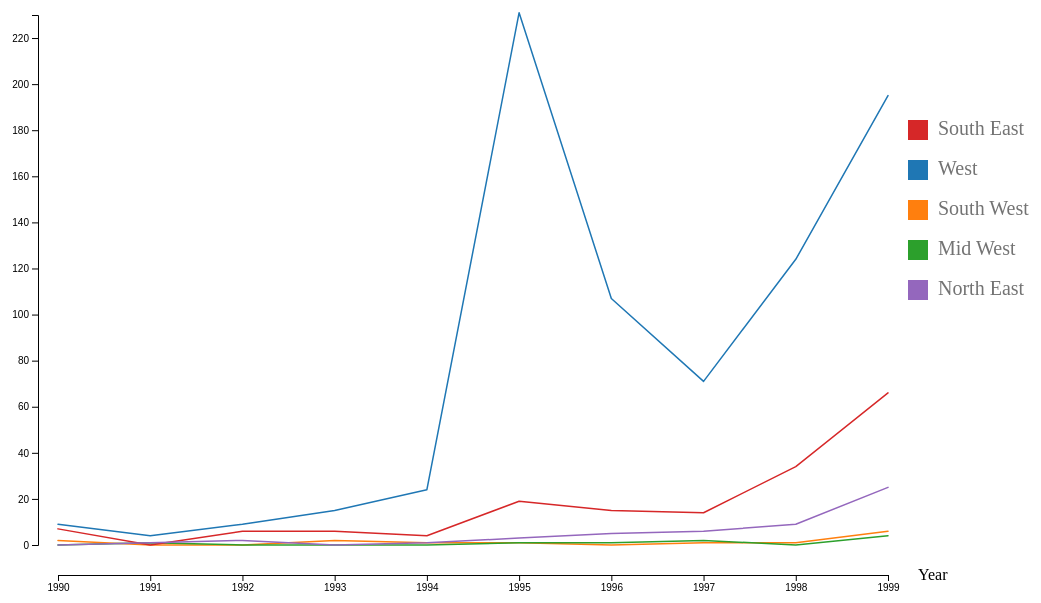
D3 v4 page, settled after 480 driven frames (8 s of simulated time); the page loaded 1 data file(s).


// ── ../js/line_d3.js
var width = 1100, height = 600;
var svg = d3.select("#svg")
	.attr("width", width)
	.attr("height", height);

d3.json("../json/region_sighting.json", function(data)
{
	plot(data);
});

function plot(data)
{
	var colorScale = d3.scaleOrdinal(d3.schemeCategory10);

	// var max = d3.max(data, function (d) { return d["count"]; });
	var max = 230;

	var x = d3.scaleLinear()
		.domain([1990, 1999])
		.range([70, width - 200]);

	var y = d3.scaleLinear()
		.domain([0, max])
		.range([height - 50, 20]);

	var lineGenerator = d3.line();

	for(var i in data)
	{
		var points = [[x(1990), y(data[i]["1990"])],
			[x(1991), y(data[i]["1991"])],
			[x(1992), y(data[i]["1992"])],
			[x(1993), y(data[i]["1993"])],
			[x(1994), y(data[i]["1994"])],
			[x(1995), y(data[i]["1995"])],
			[x(1996), y(data[i]["1996"])],
			[x(1997), y(data[i]["1997"])],
			[x(1998), y(data[i]["1998"])],
			[x(1999), y(data[i]["1999"])]];

		var color = colorScale(data[i]["state"]);
		var pathData = lineGenerator(points);

		svg.append("path")
			.attr("fill", "none")
			.attr("stroke", color)
			.attr("stroke-linejoin", "round")
			.attr("stroke-linecap", "round")
			.attr("stroke-width", 1.5)
			.attr("d", pathData);
	}

	var xAxis = d3.axisBottom()
		.scale(x)
		.tickFormat(d3.format("d"));
	var yAxis = d3.axisLeft()
		.scale(y)
		.tickFormat(d3.format("d"));

	svg.append("g")
		.attr("transform", "translate(0," + (height - 20) + ")")
		.call(xAxis);
	svg.append("g")
		.attr("transform", "translate(50, 0)")
		.call(yAxis);

	var options = ["South East", "West", "South West", "Mid West", "North East"];

	var legend = svg.append("g")
		.attr("class", "legend")
		.attr("height", 100)
		.attr("width", 200)
		.attr('transform', 'translate(0,0)');

	legend.selectAll('rect')
		.data(options)
		.enter()
		.append("rect")
		.attr("x", width - 180)
		.attr("y", function(d, i){ return i * 40 + 125;})
		.attr("width", 20)
		.attr("height", 20)
		.style("fill", function(d){ return colorScale(d);});

	legend.selectAll('text')
		.data(options)
		.enter()
		.append("text")
		.attr("x", width - 150)
		.attr("y", function(d, i){ return i * 40 + 140;})
		.attr("font-size", "20px")
		.attr("fill", "#737373")
		.text(function(d) { return d; });

	svg.append("text")
		.attr("class", "small")
		.attr("x", (width / 2) + 380)
		.attr("y", (height / 2) + 285)
		.text("Year");

	return;
}

### data: ../json/region_sighting.json
[
 {
  "1991": 4,
  "1990": 9,
  "1993": 15,
  "1992": 9,
  "1995": 231,
  "1994": 24,
  "1997": 71,
  "1996": 107,
  "1999": 195,
  "1998": 124,
  "state": "West"
 },
 {
  "1991": 0,
  "1990": 2,
  "1993": 2,
  "1992": 0,
  "1995": 1,
  "1994": 1,
  "1997": 1,
  "1996": 0,
  "1999": 6,
  "1998": 1,
  "state": "South West"
 },
 {
  "1991": 1,
  "1990": 0,
  "1993": 0,
  "1992": 0,
  "1995": 1,
  "1994": 0,
  "1997": 2,
  "1996": 1,
  "1999": 4,
  "1998": 0,
  "state": "Mid West"
 },
 {
  "1991": 0,
  "1990": 7,
  "1993": 6,
  "1992": 6,
  "1995": 19,
  "1994": 4,
  "1997": 14,
  "1996": 15,
  "1999": 66,
  "1998": 34,
  "state": "South East"
 },
 {
  "1991": 1,
  "1990": 0,
  "1993": 0,
  "1992": 2,
  "1995": 3,
  "1994": 1,
  "1997": 6,
  "1996": 5,
  "1999": 25,
  "1998": 9,
  "state": "North East"
 }
]